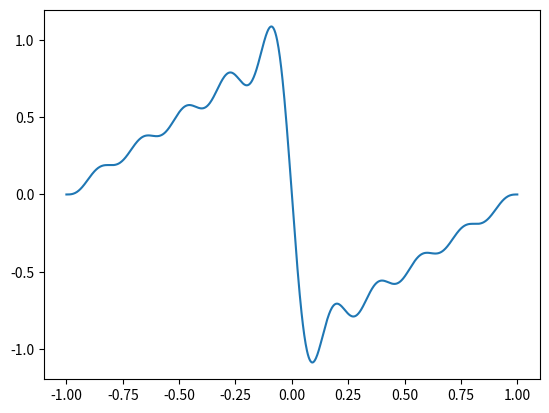

Recreate this plot in Python.
import numpy as np
import matplotlib.pyplot as plt
from scipy.integrate import quad, odeint
from scipy.signal import sawtooth

L = 1
def sawtooth_wave(x):
    return sawtooth(2*np.pi*x/(2*L))

def fourier_coeff(n_terms):
    def integrand_a0(x):
        return sawtooth_wave(x) / L
    def integrand_an(x, n):
        return sawtooth_wave(x) * np.cos(n*np.pi*x/L)/L
    def integrand_bn(x, n):
        return sawtooth_wave(x) * np.sin(n*np.pi*x/L)/L

    a0,_ = quad(integrand_a0, -L, L)

    an = np.zeros(n_terms)
    bn = np.zeros(n_terms)
    for n in range(1, n_terms + 1):
        an[n-1],_ = quad(integrand_an, -L, L, args=(n, ))
        bn[n-1],_ = quad(integrand_bn, -L, L, args=(n, ))
    return a0, an, bn

n_terms = 10

a0, an, bn = fourier_coeff(n_terms)

x = np.linspace(-L,L, 1000)

def f_approx(a0, an, bn, x, n_terms):
    result = a0/2
    for n in range(1, n_terms+1):
        result += an[n-1]*np.cos(n*np.pi*x/L) + bn[n-1]*np.sin(n*np.pi*x/L)
    return result
plt.plot(x, f_approx(a0, an, bn, x, n_terms))
plt.show()
